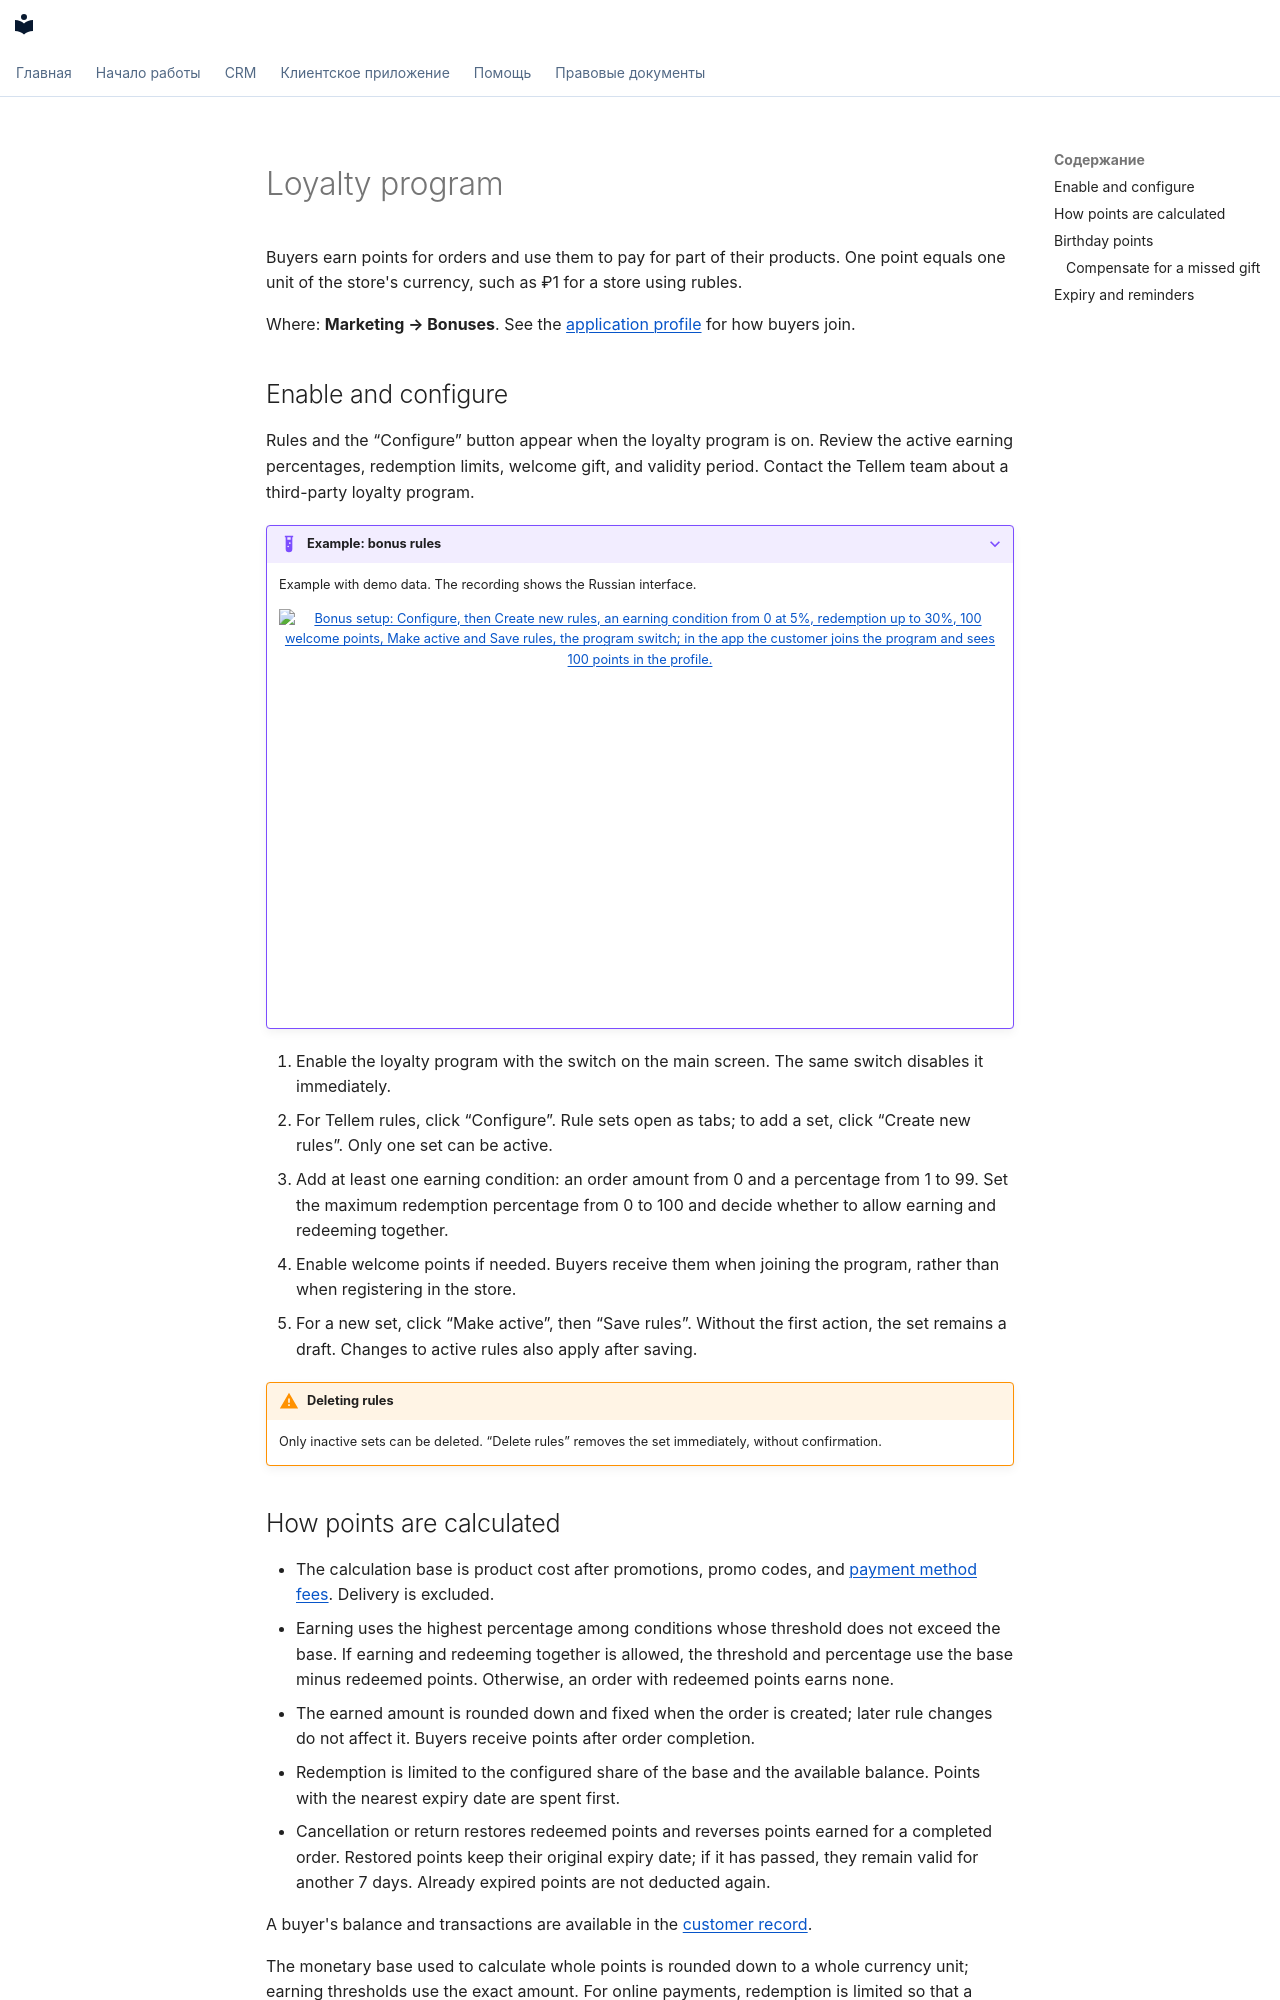

repository: tellem-tech/tellem-docs · page: modules/crm/bonus-system.en/index.html · generator: mkdocs

---
description: "Configure the Tellem bonus program: earning and spending points, gifts, validity periods, and reminders."
---

<span id="_1"></span>

# Loyalty program { #loyalty-program }

Buyers earn points for orders and use them to pay for part of their products. One point equals one unit of the store's currency, such as ₽1 for a store using rubles.

Where: **Marketing → Bonuses**. See the [application profile](../app/account.md) for how buyers join.

<span id="defaults"></span>

<span id="_2"></span>
<span id="bonus-system-screen"></span>

<span id="_3"></span>
<span id="rule-sets"></span>

<span id="_4"></span>

## Enable and configure { #enable-and-configure }

Rules and the “Configure” button appear when the loyalty program is on. Review the active earning percentages, redemption limits, welcome gift, and validity period. Contact the Tellem team about a third-party loyalty program.

???+ example "Example: bonus rules"

    Example with demo data. The recording shows the Russian interface.

    <figure markdown="span">
    [![Bonus setup: Configure, then Create new rules, an earning condition from 0 at 5%, redemption up to 30%, 100 welcome points, Make active and Save rules, the program switch; in the app the customer joins the program and sees 100 points in the profile.](../../media/crm/crm-bonus-setup.en.gif){ width="960" height="540" loading=lazy }](../../media/crm/crm-bonus-setup.en.gif)
    </figure>

1. Enable the loyalty program with the switch on the main screen. The same switch disables it immediately.
2. For Tellem rules, click “Configure”. Rule sets open as tabs; to add a set, click “Create new rules”. Only one set can be active.
3. Add at least one earning condition: an order amount from 0 and a percentage from 1 to 99. Set the maximum redemption percentage from 0 to 100 and decide whether to allow earning and redeeming together.
4. Enable welcome points if needed. Buyers receive them when joining the program, rather than when registering in the store.
5. For a new set, click “Make active”, then “Save rules”. Without the first action, the set remains a draft. Changes to active rules also apply after saving.

!!! warning "Deleting rules"
    Only inactive sets can be deleted. “Delete rules” removes the set immediately, without confirmation.

<span id="_5"></span>
